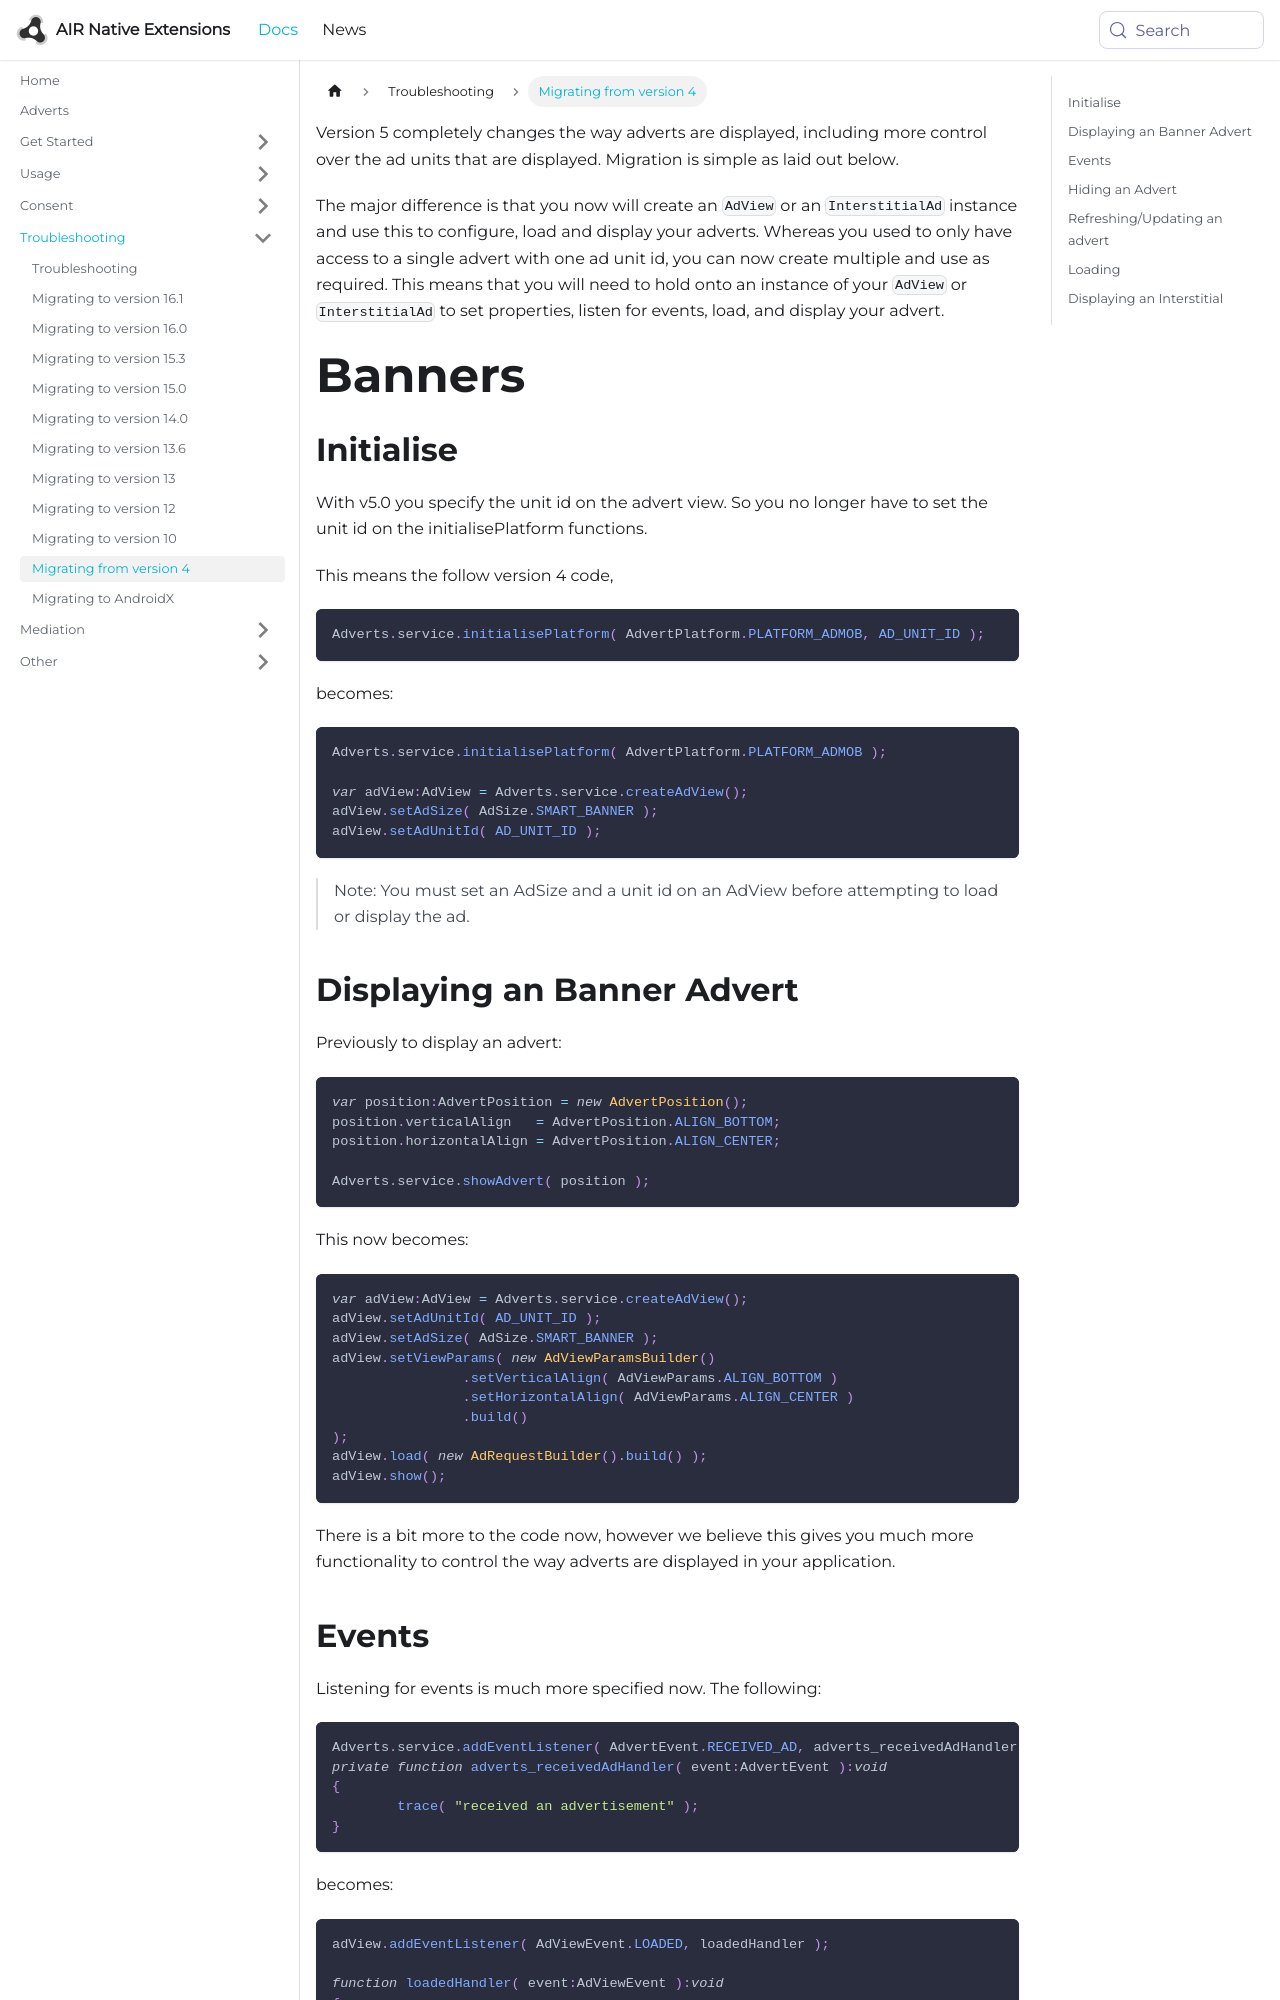

repository: airnativeextensions/nativeextensions-documentation · page: docs/adverts/migrating-from-version-4/index.html · generator: docusaurus

---
title: Migrating from version 4
sidebar_label: Migrating from version 4
---


Version 5 completely changes the way adverts are displayed, including more control over the ad units that are displayed. Migration is simple as laid out below. 

The major difference is that you now will create an `AdView` or an `InterstitialAd` instance and use this to configure, load and display your adverts. Whereas you used to only have access to a single advert with one ad unit id, you can now create multiple and use as required. This means that you will need to hold onto an instance of your `AdView` or `InterstitialAd` to set properties, listen for events, load, and display your advert.



# Banners


## Initialise

With v5.0 you specify the unit id on the advert view. So you no longer have to set the unit id on the initialisePlatform functions.

This means the follow version 4 code,

```actionscript
Adverts.service.initialisePlatform( AdvertPlatform.PLATFORM_ADMOB, AD_UNIT_ID );
```

becomes:

```actionscript
Adverts.service.initialisePlatform( AdvertPlatform.PLATFORM_ADMOB );

var adView:AdView = Adverts.service.createAdView();
adView.setAdSize( AdSize.SMART_BANNER );
adView.setAdUnitId( AD_UNIT_ID );
```

> Note: You must set an AdSize and a unit id on an AdView before attempting to load or display the ad.



## Displaying an Banner Advert

Previously to display an advert:

```actionscript
var position:AdvertPosition = new AdvertPosition();
position.verticalAlign   = AdvertPosition.ALIGN_BOTTOM;
position.horizontalAlign = AdvertPosition.ALIGN_CENTER;

Adverts.service.showAdvert( position );
```

This now becomes:

```actionscript
var adView:AdView = Adverts.service.createAdView();
adView.setAdUnitId( AD_UNIT_ID );
adView.setAdSize( AdSize.SMART_BANNER );
adView.setViewParams( new AdViewParamsBuilder()
		.setVerticalAlign( AdViewParams.ALIGN_BOTTOM )
		.setHorizontalAlign( AdViewParams.ALIGN_CENTER )
		.build()
);
adView.load( new AdRequestBuilder().build() );
adView.show();
```

There is a bit more to the code now, however we believe this gives you much more functionality to control the way adverts are displayed in your application.
